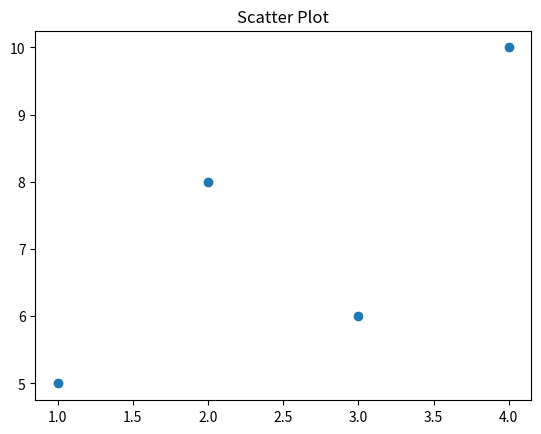

Write the Python code that produced this figure.
import matplotlib.pyplot as plt

x = [1, 2, 3, 4]
y = [5, 8, 6, 10]
plt.scatter(x, y)
plt.title("Scatter Plot")
plt.show()
